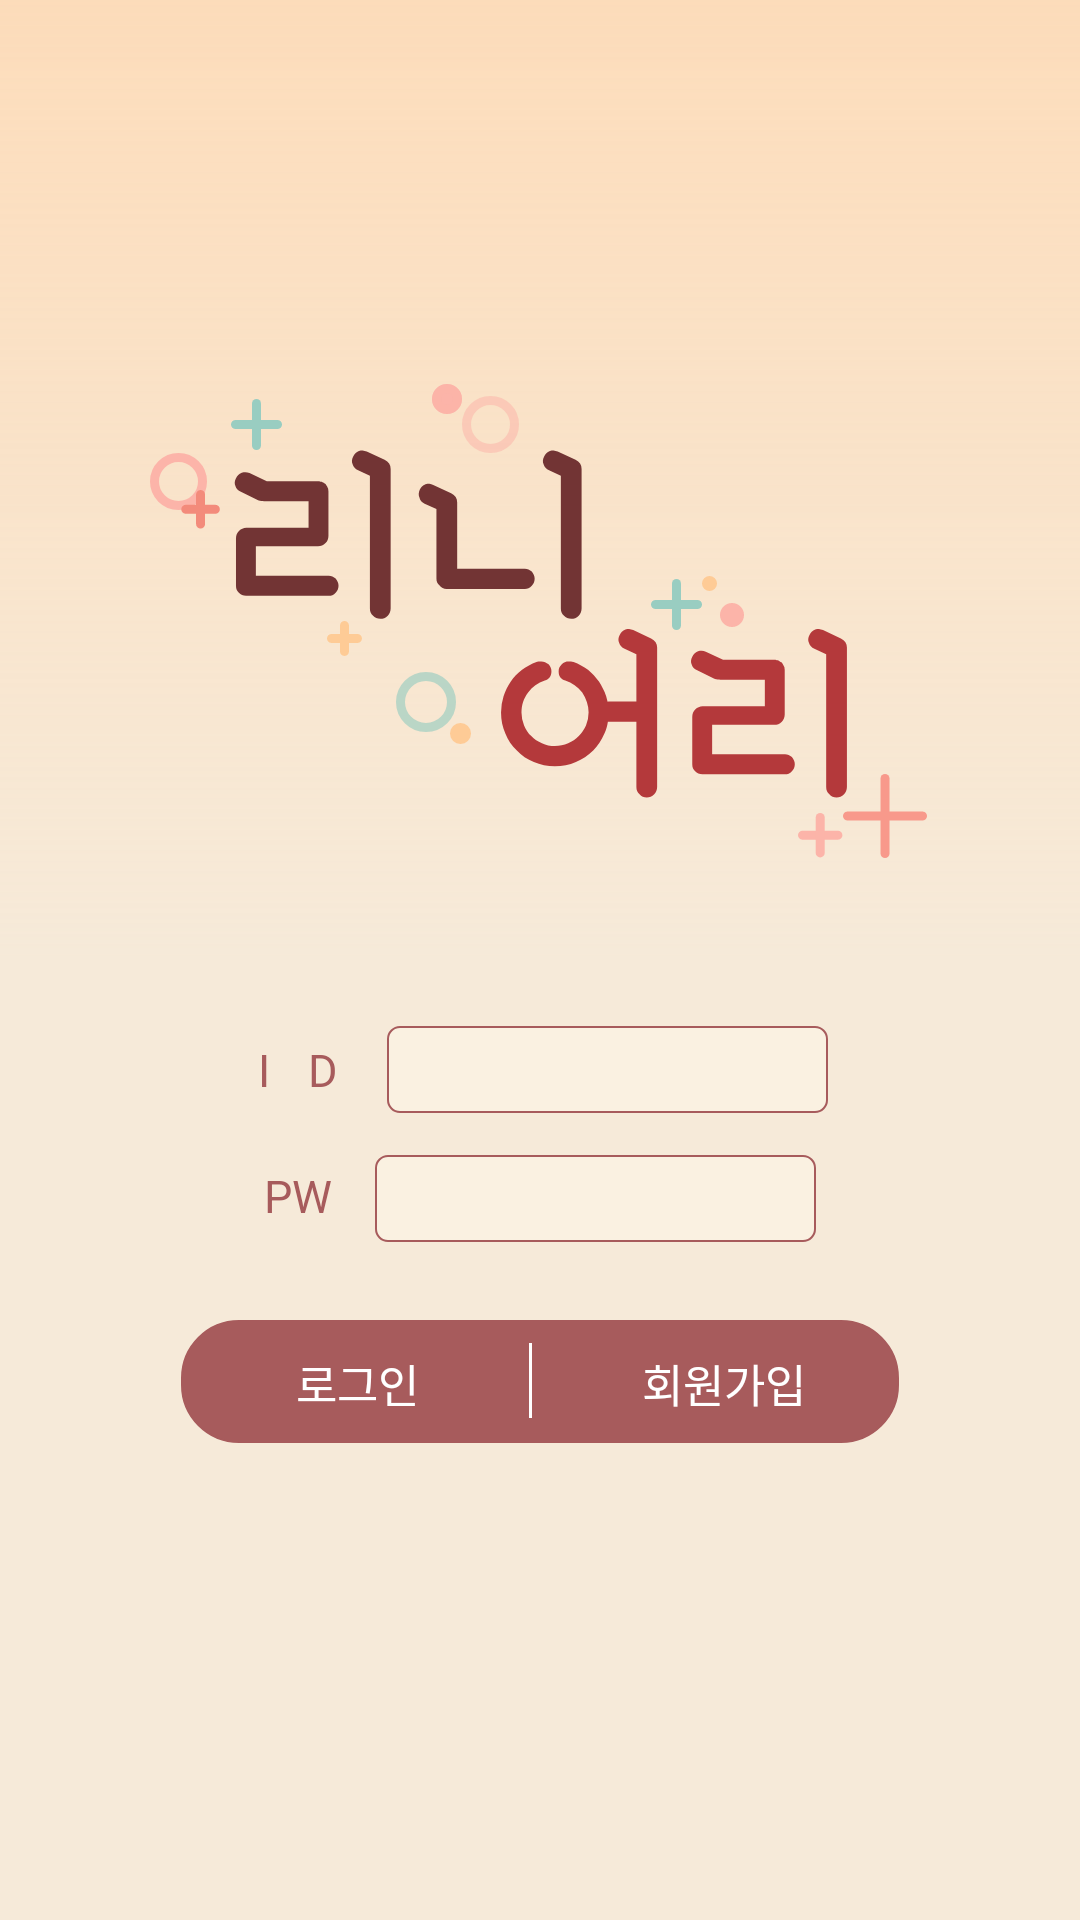

Write the Android layout XML for this screen, with the resource values it uses.
<!-- AndroidManifest.xml: application theme AppTheme -->
<!-- res/layout/activity_main.xml -->
<?xml version="1.0" encoding="utf-8"?>
<RelativeLayout
        xmlns:android="http://schemas.android.com/apk/res/android"
        xmlns:tools="http://schemas.android.com/tools"
        xmlns:app="http://schemas.android.com/apk/res-auto"
        android:layout_width="match_parent"
        android:layout_height="match_parent"
        tools:context=".Activity.LoginActivity">
    <LinearLayout
            android:layout_width="match_parent"
            android:layout_height="match_parent"
            android:orientation="vertical"
            android:gravity="center"
            android:background="@drawable/default_background"

            android:paddingBottom="40dp"
            android:layout_gravity="center">
        <ImageView
                android:layout_width="wrap_content"
                android:layout_height="wrap_content"
                android:layout_gravity="center"
                android:layout_marginBottom="48dp"
                app:srcCompat="@drawable/ma_lo"

                android:id="@+id/imgMainLogo"/>
        <LinearLayout android:layout_width="wrap_content"
                      android:layout_height="wrap_content"
                      android:orientation="horizontal"
                      android:layout_marginBottom="14dp"

                      android:gravity="center">

            <TextView
                    android:layout_width="wrap_content"
                    android:layout_height="wrap_content"
                    android:text="I D"
                    android:textSize="15sp"
                    android:layout_marginRight="14dp"
                    android:textColor="@color/colorDarkRed"


                    android:letterSpacing="0.3"/>

            <EditText
                    android:layout_width="147dp"
                    android:layout_height="29dp"
                    android:inputType="textPersonName"
                    android:background="@drawable/primary_border"
                    android:ems="10"
                    android:id="@+id/edtMainID"/>
        </LinearLayout>
        <LinearLayout android:layout_width="wrap_content"
                      android:layout_height="wrap_content"
                      android:orientation="horizontal"
                      android:gravity="center"
                      android:layout_marginBottom="26dp">

            <TextView
                    android:text="PW"
                    android:textSize="15sp"
                    android:textColor="@color/colorDarkRed"
                    android:layout_marginRight="14dp"


                    android:layout_width="23dp"
                    android:layout_height="22dp"
                    android:id="@+id/txtViewPW"
                    android:layout_weight="1"/>
            <EditText
                    android:layout_width="147dp"
                    android:layout_height="29dp"
                    android:inputType="textPersonName"
                    android:ems="10"
                    android:background="@drawable/primary_border"
                    android:id="@+id/edtMainPW"/>
        </LinearLayout>
        <LinearLayout android:layout_width="239.2dp"
                      android:layout_height="41dp"
                      android:background="@drawable/primary_border_fill"

        >
            <TextView android:layout_width="41dp"
                      android:layout_height="22dp"
                      android:layout_marginLeft="38.2dp"
                      android:layout_marginRight="36.5dp"
                      android:layout_marginBottom="9dp"
                      android:layout_marginTop="10dp"
                      android:textColor="#FFFFFF"
                      android:text="로그인"
                      android:textSize="15sp"


                      android:id="@+id/txtMainLogin"/>
            <ImageView android:layout_width="1dp" android:layout_height="25dp"
                       android:background="#ffffff"
                       android:layout_marginBottom="6.5dp"
                       android:layout_marginTop="7.5dp" android:id="@+id/imgMainBar"/>
            <TextView android:layout_width="55dp"
                      android:layout_height="22dp"
                      android:textColor="#FFFFFF"
                      android:textSize="15sp"
                      android:text="회원가입"
                      android:layout_marginLeft="36.5dp"
                      android:layout_marginBottom="9dp"
                      android:layout_marginTop="10dp"
                      android:id="@+id/txtMainSignup"/>
        </LinearLayout>
    </LinearLayout>
</RelativeLayout>
<!-- resources referenced by this layout -->
<resources>
  <color name="colorDarkRed">#a75b5c</color>
  <!-- drawable default_background (drawable) -->
  <?xml version="1.0" encoding="utf-8"?>
  <shape xmlns:android="http://schemas.android.com/apk/res/android">
      <gradient
              android:angle="90"
              android:type="linear"
              android:startColor="@color/colorPrimaryIvory"
              android:centerColor="@color/colorPrimaryIvory"
              android:endColor="@color/colorPrimaryOrange"/>
  </shape>
  <!-- drawable ma_lo: png bitmap (drawable-hdpi, 11388 bytes) -->
  <!-- drawable primary_border (drawable) -->
  <?xml version="1.0" encoding="utf-8"?>
  <shape xmlns:android="http://schemas.android.com/apk/res/android"
      android:shape="rectangle">
      <solid android:color="#faf1e1"/>
      <stroke android:width="0.7dp"
              android:color="#a75b5c" />
      <corners android:radius="4dp"/>
  
  
  </shape>
  <!-- drawable primary_border_fill (drawable) -->
  <?xml version="1.0" encoding="utf-8"?>
  <shape xmlns:android="http://schemas.android.com/apk/res/android">
      <solid android:color="#a75b5c"/>
      <stroke android:width="0.5dp"
              android:color="#a75b5c" />
      <corners android:radius="19dp"/>
  </shape>
  <style name="AppTheme" parent="Theme.AppCompat.Light.NoActionBar">
          
          <item name="colorPrimary">@color/colorPrimary</item>
          <item name="colorPrimaryDark">@color/colorDarkRed</item>
          <item name="colorAccent">@color/colorAccent</item>
      </style>
  <color name="colorPrimaryIvory">#f6ead9</color>
  <color name="colorPrimaryOrange">#a3fecb96</color>
  <color name="colorPrimary">#008577</color>
  <color name="colorAccent">#D81B60</color>
</resources>
